Run: headless pygame with SDL's dummy video driver; simulated clock (each Clock.tick advances the game by its frame time, no real sleeping); random seed 0; keys injected as events and as key.get_pressed() state; no mouse input.
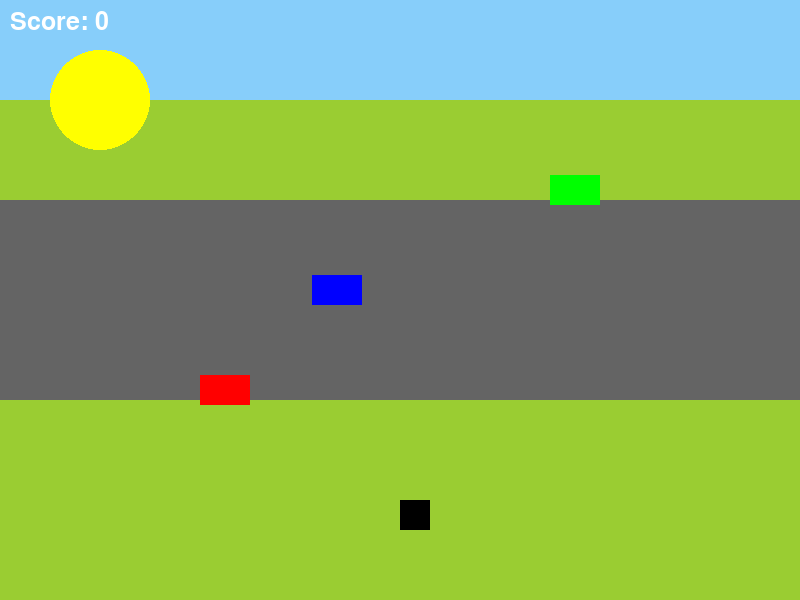
Frame 1 of 4 · flips 1–60 · no input
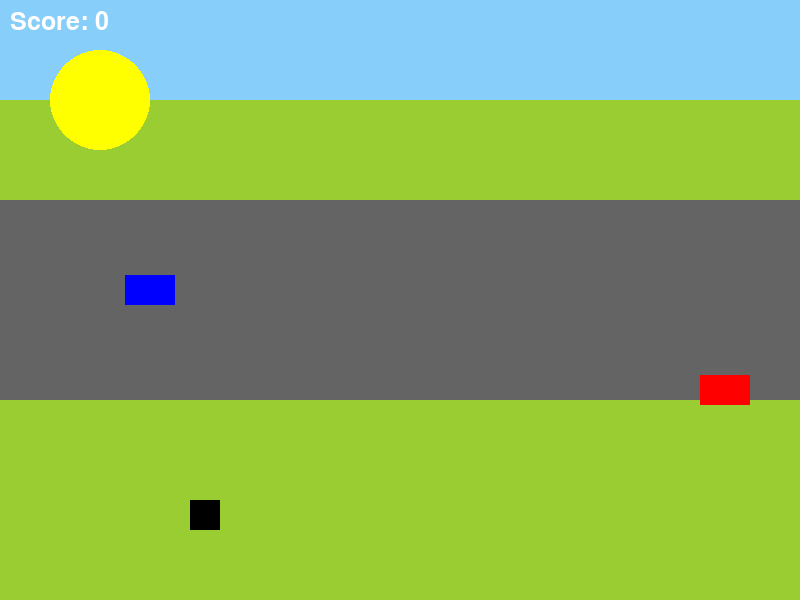
Frame 2 of 4 · flips 61–180 · tapped SPACE, RETURN · held RIGHT (→), D
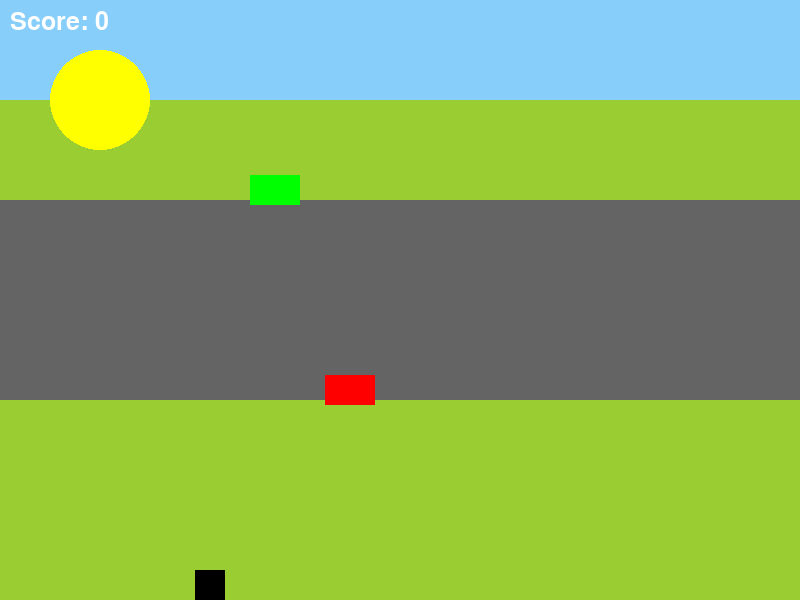
Frame 3 of 4 · flips 181–300 · held DOWN (↓), S
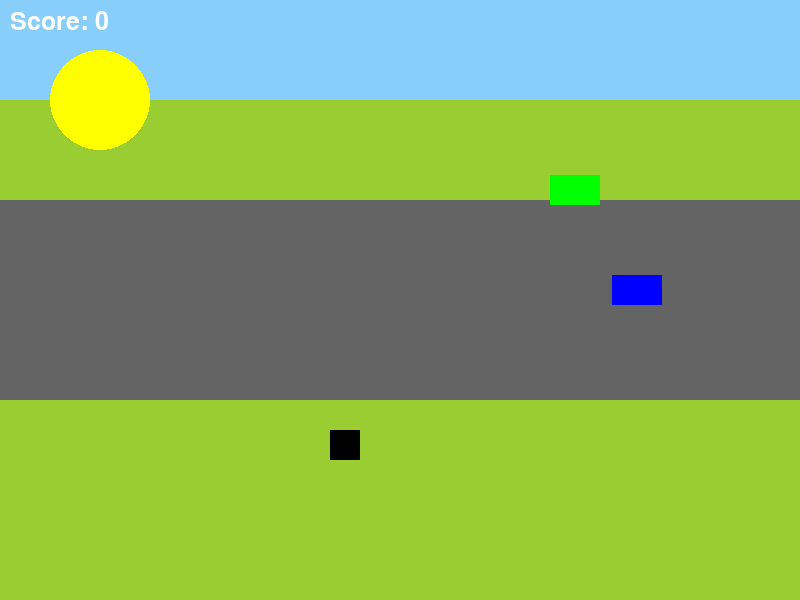
Frame 4 of 4 · flips 301–420 · held LEFT (←), A, UP (↑), W

The pygame program that drew these frames:

import pygame
import time

WHITE = (255, 255, 255)
RED = (255, 0, 0)
GREEN = (0, 255, 0)
BLUE = (0, 0, 255)
BLACK = (0, 0, 0)
LGREEN = (154, 205, 50)
GRAY = (128, 128, 128)
YELLOW =(255,255,0)
LBLUE =(135,206,250)
pygame.init()
screen = pygame.display.set_mode((800, 600))

strScoreCount = 0
intCircleXONE = 800
intCircleYONE = 375
intCircleXTWO = 800
intCircleYTWO = 275
intCircleXTHREE = 800
intCircleYTHREE = 175

intCarSpeedONE = 25
intCarSpeedTWO = 37.5
intCarSpeedTHREE = 50

intRectX = 400
intRectY = 500

font = pygame.font.SysFont("Bernard MT", 37)

running = True
timer = pygame.time.Clock()

while running:
  screen.fill(LGREEN)

  # Draw sky and ground
  pygame.draw.rect(screen, LBLUE, pygame.Rect(0, 0, 800, 100))
  pygame.draw.rect(screen, LGREEN, pygame.Rect(0, 100, 800, 500))

  # Draw sun
  pygame.draw.circle(screen, YELLOW, (100, 100), 50)


  # Draw road
  pygame.draw.rect(screen, (100, 100, 100), pygame.Rect(0, 200, 800, 200))

  # Draw cars
  pygame.draw.rect(screen, RED, pygame.Rect(intCircleXONE, intCircleYONE, 50, 30))
  pygame.draw.rect(screen, BLUE, pygame.Rect(intCircleXTWO, intCircleYTWO, 50, 30))
  pygame.draw.rect(screen, GREEN, pygame.Rect(intCircleXTHREE, intCircleYTHREE, 50, 30))

  # Draw player
  pygame.draw.rect(screen, BLACK, pygame.Rect(intRectX, intRectY, 30, 30))

  # Update car positions
  intCircleXONE -= intCarSpeedONE
  intCircleXTWO -= intCarSpeedTWO
  intCircleXTHREE -= intCarSpeedTHREE

  if intCircleXONE < -50:
      intCircleXONE = 800
  if intCircleXTWO < -50:
      intCircleXTWO = 800
  if intCircleXTHREE < -50:
      intCircleXTHREE = 800

  # Player movement
  key_input = pygame.key.get_pressed()
  if key_input[pygame.K_LEFT]:
      intRectX -= 5
  if key_input[pygame.K_RIGHT]:
      intRectX += 5
  if key_input[pygame.K_UP]:
      intRectY -= 5
  if key_input[pygame.K_DOWN]:
      intRectY += 5

  # Score update
  if intRectY < -50:
      intRectY = 500
      strScoreCount += 1

  # Collision detection
  player_rect = pygame.Rect(intRectX, intRectY, 30, 30)
  car_one_rect = pygame.Rect(intCircleXONE, intCircleYONE, 50, 30)
  car_two_rect = pygame.Rect(intCircleXTWO, intCircleYTWO, 50, 30)
  car_three_rect = pygame.Rect(intCircleXTHREE, intCircleYTHREE, 50, 30)

  if player_rect.colliderect(car_one_rect) or player_rect.colliderect(car_two_rect) or player_rect.colliderect(car_three_rect):
      intRectX = 400
      intRectY = 500

  if intRectY > 600:
      intRectY = 500
  if intRectX < 0:
      intRectX = 800
  if intRectX > 800:
      intRectX = 0

  # Event handling
  for event in pygame.event.get():
      if event.type == pygame.QUIT:
          running = False

  # Render score
  score_text = font.render("Score: " + str(strScoreCount), True, WHITE)
  screen.blit(score_text, (10, 10))

  pygame.display.set_caption(str(strScoreCount))

  timer.tick(60)
  pygame.display.update()

pygame.quit()
